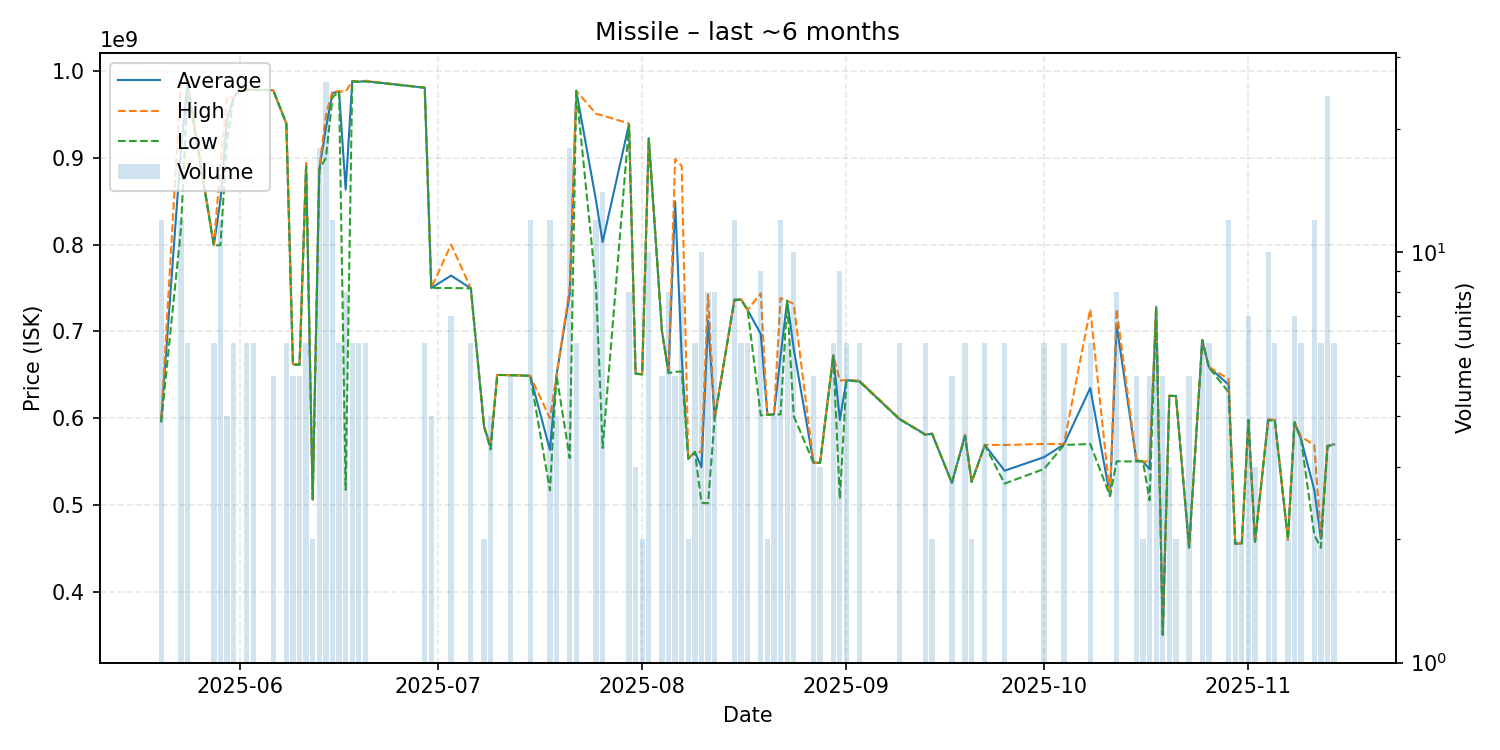

Values plotted in this chart, from the file beside it:
date, average, highest, lowest, order_count, volume
2025-05-20, 597458333, 598750000, 594800000, 7, 12
2025-05-23, 908825000, 988600000, 817500000, 7, 12
2025-05-24, 985916667, 988600000, 980000000, 3, 6
2025-05-28, 799383333, 799900000, 798900000, 3, 6
2025-05-29, 851625000, 891000000, 799400000, 8, 12
2025-05-30, 944800000, 969600000, 920000000, 3, 4
2025-05-31, 969666667, 969700000, 969600000, 3, 6
2025-06-01, 980000000, 980000000, 980000000, 1, 1
2025-06-02, 978583333, 978600000, 978500000, 3, 6
2025-06-03, 978383333, 978400000, 978300000, 3, 6
2025-06-06, 978040000, 978100000, 978000000, 2, 5
2025-06-08, 939650000, 939800000, 939600000, 3, 6
2025-06-09, 662060000, 662500000, 661800000, 5, 5
2025-06-10, 661600000, 661700000, 661450000, 5, 5
2025-06-11, 892050000, 894200000, 889900000, 2, 6
2025-06-12, 506300000, 506300000, 506300000, 1, 2
2025-06-13, 886811111, 888400000, 886600000, 11, 18
2025-06-14, 934165385, 949000000, 900000000, 11, 26
2025-06-15, 974758333, 976900000, 969950000, 5, 12
2025-06-16, 976583333, 976600000, 976500000, 3, 6
2025-06-17, 863475000, 976550000, 517400000, 6, 8
2025-06-18, 988300000, 988350000, 988250000, 3, 6
2025-06-19, 987833333, 987900000, 987800000, 2, 6
2025-06-20, 988550000, 989000000, 988100000, 3, 6
2025-06-29, 980950000, 981000000, 980900000, 2, 6
2025-06-30, 750000000, 750000000, 750000000, 3, 4
2025-07-03, 764314286, 800100000, 750000000, 4, 7
2025-07-06, 749666667, 749700000, 749600000, 3, 6
2025-07-08, 590300000, 590300000, 590300000, 2, 2
2025-07-09, 567200000, 568300000, 563900000, 3, 4
2025-07-10, 649800000, 649800000, 649800000, 1, 1
2025-07-12, 649500000, 649500000, 649500000, 2, 5
2025-07-15, 648841667, 648900000, 648700000, 7, 12
2025-07-18, 563291667, 600000000, 516850000, 8, 12
2025-07-19, 649475000, 649500000, 649400000, 2, 4
2025-07-21, 743716667, 749900000, 554000000, 9, 18
2025-07-22, 977383333, 977400000, 977300000, 2, 6
2025-07-25, 850725000, 950800000, 750650000, 5, 12
2025-07-26, 803000000, 948900000, 565600000, 9, 14
2025-07-30, 938800000, 939700000, 938300000, 4, 8
2025-07-31, 651433333, 651650000, 651000000, 3, 3
2025-08-01, 650500000, 650600000, 650400000, 2, 2
2025-08-02, 922660000, 923250000, 922250000, 6, 10
2025-08-04, 700300000, 700400000, 700150000, 3, 5
2025-08-05, 652637500, 653400000, 651850000, 6, 8
2025-08-06, 849700000, 898800000, 653400000, 4, 5
2025-08-07, 670125000, 890700000, 653700000, 5, 8
2025-08-08, 553100000, 553200000, 553000000, 2, 2
2025-08-09, 561000000, 561000000, 561000000, 2, 6
2025-08-10, 543280000, 561000000, 502400000, 4, 10
2025-08-11, 712387500, 742400000, 501700000, 6, 8
2025-08-12, 599900000, 600000000, 599700000, 4, 8
2025-08-15, 736500000, 736800000, 735800000, 7, 12
2025-08-16, 736716667, 737000000, 736700000, 3, 6
2025-08-17, 724700000, 724700000, 724700000, 1, 6
2025-08-19, 696966667, 743950000, 603100000, 5, 9
2025-08-20, 603900000, 604000000, 603800000, 2, 2
2025-08-21, 604250000, 604400000, 604100000, 2, 4
2025-08-22, 671533333, 738400000, 604250000, 11, 12
2025-08-23, 735283333, 735300000, 735200000, 4, 6
... 44 more rows
